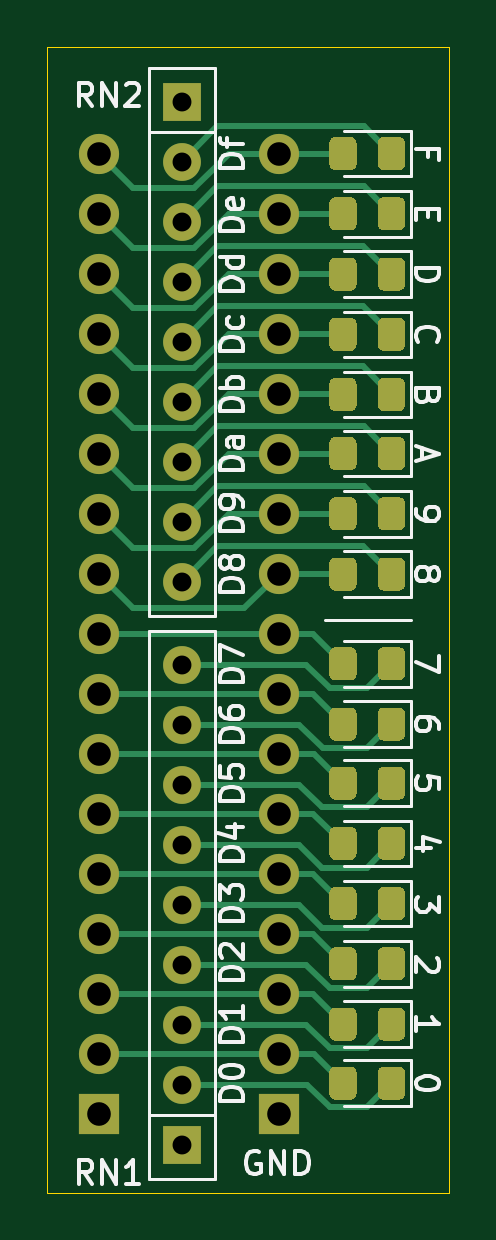
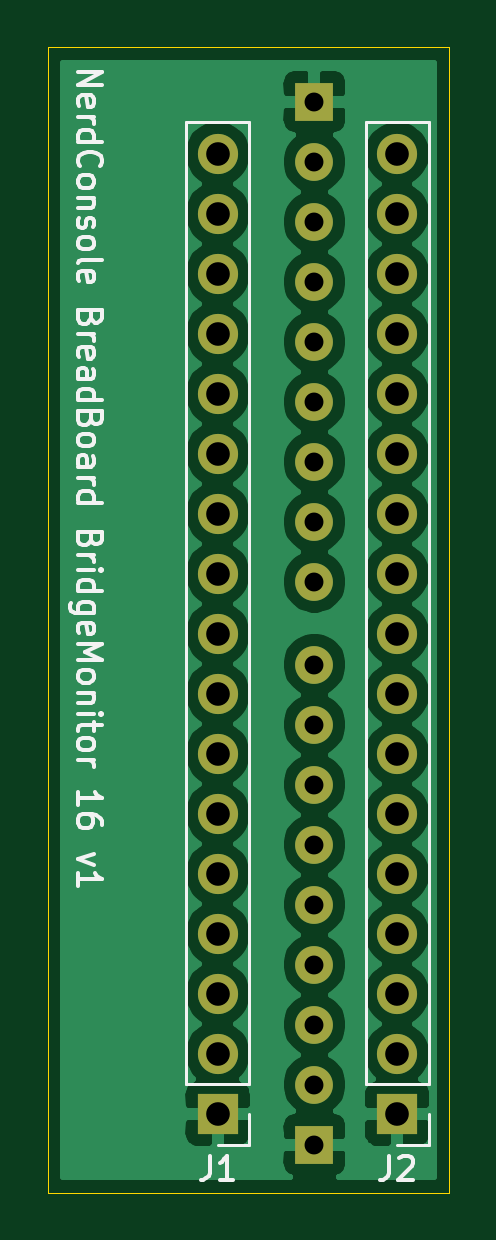
Circuit board: 11 layer files. Board 17.0 x 48.5 mm.
- bottom_copper: NerdConsole_BreadBoard_BridgeMonitor16-B_Cu.gbr (69840 bytes)
- bottom_mask: NerdConsole_BreadBoard_BridgeMonitor16-B_Mask.gbr (2024 bytes)
- paste: NerdConsole_BreadBoard_BridgeMonitor16-B_Paste.gbr (489 bytes)
- bottom_silk: NerdConsole_BreadBoard_BridgeMonitor16-B_SilkS.gbr (13547 bytes)
- outline: NerdConsole_BreadBoard_BridgeMonitor16-Edge_Cuts.gbr (723 bytes)
- top_copper: NerdConsole_BreadBoard_BridgeMonitor16-F_Cu.gbr (23696 bytes)
- top_mask: NerdConsole_BreadBoard_BridgeMonitor16-F_Mask.gbr (13202 bytes)
- paste: NerdConsole_BreadBoard_BridgeMonitor16-F_Paste.gbr (11667 bytes)
- top_silk: NerdConsole_BreadBoard_BridgeMonitor16-F_SilkS.gbr (22677 bytes)
- drill: NerdConsole_BreadBoard_BridgeMonitor16-NPTH.drl (269 bytes)
- drill: NerdConsole_BreadBoard_BridgeMonitor16-PTH.drl (1123 bytes)

=== bottom_copper: NerdConsole_BreadBoard_BridgeMonitor16-B_Cu.gbr (69840 bytes, source omitted) ===
=== bottom_mask: NerdConsole_BreadBoard_BridgeMonitor16-B_Mask.gbr ===
%TF.GenerationSoftware,KiCad,Pcbnew,(5.1.9)-1*%
%TF.CreationDate,2021-02-04T07:57:01-05:00*%
%TF.ProjectId,NerdConsole_BreadBoard_BridgeMonitor16,4e657264-436f-46e7-936f-6c655f427265,rev?*%
%TF.SameCoordinates,Original*%
%TF.FileFunction,Soldermask,Bot*%
%TF.FilePolarity,Negative*%
%FSLAX46Y46*%
G04 Gerber Fmt 4.6, Leading zero omitted, Abs format (unit mm)*
G04 Created by KiCad (PCBNEW (5.1.9)-1) date 2021-02-04 07:57:01*
%MOMM*%
%LPD*%
G01*
G04 APERTURE LIST*
%ADD10O,1.700000X1.700000*%
%ADD11R,1.700000X1.700000*%
%ADD12R,1.600000X1.600000*%
%ADD13O,1.600000X1.600000*%
G04 APERTURE END LIST*
D10*
%TO.C,J1*%
X113800000Y-72510000D03*
X113800000Y-75050000D03*
X113800000Y-77590000D03*
X113800000Y-80130000D03*
X113800000Y-82670000D03*
X113800000Y-85210000D03*
X113800000Y-87750000D03*
X113800000Y-90290000D03*
X113800000Y-92830000D03*
X113800000Y-95370000D03*
X113800000Y-97910000D03*
X113800000Y-100450000D03*
X113800000Y-102990000D03*
X113800000Y-105530000D03*
X113800000Y-108070000D03*
X113800000Y-110610000D03*
D11*
X113800000Y-113150000D03*
%TD*%
%TO.C,J2*%
X106200000Y-113150000D03*
D10*
X106200000Y-110610000D03*
X106200000Y-108070000D03*
X106200000Y-105530000D03*
X106200000Y-102990000D03*
X106200000Y-100450000D03*
X106200000Y-97910000D03*
X106200000Y-95370000D03*
X106200000Y-92830000D03*
X106200000Y-90290000D03*
X106200000Y-87750000D03*
X106200000Y-85210000D03*
X106200000Y-82670000D03*
X106200000Y-80130000D03*
X106200000Y-77590000D03*
X106200000Y-75050000D03*
X106200000Y-72510000D03*
%TD*%
D12*
%TO.C,RN1*%
X109700000Y-114450000D03*
D13*
X109700000Y-111910000D03*
X109700000Y-109370000D03*
X109700000Y-106830000D03*
X109700000Y-104290000D03*
X109700000Y-101750000D03*
X109700000Y-99210000D03*
X109700000Y-96670000D03*
X109700000Y-94130000D03*
%TD*%
%TO.C,RN2*%
X109700000Y-90620000D03*
X109700000Y-88080000D03*
X109700000Y-85540000D03*
X109700000Y-83000000D03*
X109700000Y-80460000D03*
X109700000Y-77920000D03*
X109700000Y-75380000D03*
X109700000Y-72840000D03*
D12*
X109700000Y-70300000D03*
%TD*%
M02*

=== paste: NerdConsole_BreadBoard_BridgeMonitor16-B_Paste.gbr ===
%TF.GenerationSoftware,KiCad,Pcbnew,(5.1.9)-1*%
%TF.CreationDate,2021-02-04T07:57:01-05:00*%
%TF.ProjectId,NerdConsole_BreadBoard_BridgeMonitor16,4e657264-436f-46e7-936f-6c655f427265,rev?*%
%TF.SameCoordinates,Original*%
%TF.FileFunction,Paste,Bot*%
%TF.FilePolarity,Positive*%
%FSLAX46Y46*%
G04 Gerber Fmt 4.6, Leading zero omitted, Abs format (unit mm)*
G04 Created by KiCad (PCBNEW (5.1.9)-1) date 2021-02-04 07:57:01*
%MOMM*%
%LPD*%
G01*
G04 APERTURE LIST*
G04 APERTURE END LIST*
M02*

=== bottom_silk: NerdConsole_BreadBoard_BridgeMonitor16-B_SilkS.gbr (13547 bytes, source omitted) ===
=== outline: NerdConsole_BreadBoard_BridgeMonitor16-Edge_Cuts.gbr ===
%TF.GenerationSoftware,KiCad,Pcbnew,(5.1.9)-1*%
%TF.CreationDate,2021-02-04T07:57:01-05:00*%
%TF.ProjectId,NerdConsole_BreadBoard_BridgeMonitor16,4e657264-436f-46e7-936f-6c655f427265,rev?*%
%TF.SameCoordinates,Original*%
%TF.FileFunction,Profile,NP*%
%FSLAX46Y46*%
G04 Gerber Fmt 4.6, Leading zero omitted, Abs format (unit mm)*
G04 Created by KiCad (PCBNEW (5.1.9)-1) date 2021-02-04 07:57:01*
%MOMM*%
%LPD*%
G01*
G04 APERTURE LIST*
%TA.AperFunction,Profile*%
%ADD10C,0.050000*%
%TD*%
G04 APERTURE END LIST*
D10*
X104000000Y-68000000D02*
X104000000Y-116500000D01*
X121000000Y-68000000D02*
X104000000Y-68000000D01*
X121000000Y-116500000D02*
X121000000Y-68000000D01*
X104000000Y-116500000D02*
X121000000Y-116500000D01*
M02*

=== top_copper: NerdConsole_BreadBoard_BridgeMonitor16-F_Cu.gbr (23696 bytes, source omitted) ===
=== top_mask: NerdConsole_BreadBoard_BridgeMonitor16-F_Mask.gbr (13202 bytes, source omitted) ===
=== paste: NerdConsole_BreadBoard_BridgeMonitor16-F_Paste.gbr (11667 bytes, source omitted) ===
=== top_silk: NerdConsole_BreadBoard_BridgeMonitor16-F_SilkS.gbr (22677 bytes, source omitted) ===
=== drill: NerdConsole_BreadBoard_BridgeMonitor16-NPTH.drl ===
M48
; DRILL file {KiCad (5.1.9)-1} date 02/04/21 07:57:04
; FORMAT={-:-/ absolute / inch / decimal}
; #@! TF.CreationDate,2021-02-04T07:57:04-05:00
; #@! TF.GenerationSoftware,Kicad,Pcbnew,(5.1.9)-1
; #@! TF.FileFunction,NonPlated,1,2,NPTH
FMAT,2
INCH
%
G90
G05
T0
M30

=== drill: NerdConsole_BreadBoard_BridgeMonitor16-PTH.drl ===
M48
; DRILL file {KiCad (5.1.9)-1} date 02/04/21 07:57:04
; FORMAT={-:-/ absolute / inch / decimal}
; #@! TF.CreationDate,2021-02-04T07:57:04-05:00
; #@! TF.GenerationSoftware,Kicad,Pcbnew,(5.1.9)-1
; #@! TF.FileFunction,Plated,1,2,PTH
FMAT,2
INCH
T1C0.0315
T2C0.0394
%
G90
G05
T1
X4.3189Y-2.7677
X4.3189Y-2.8677
X4.3189Y-2.9677
X4.3189Y-3.0677
X4.3189Y-3.1677
X4.3189Y-3.2677
X4.3189Y-3.3677
X4.3189Y-3.4677
X4.3189Y-3.5677
X4.3189Y-3.7059
X4.3189Y-3.8059
X4.3189Y-3.9059
X4.3189Y-4.0059
X4.3189Y-4.1059
X4.3189Y-4.2059
X4.3189Y-4.3059
X4.3189Y-4.4059
X4.3189Y-4.5059
T2
X4.1811Y-2.8547
X4.1811Y-2.9547
X4.1811Y-3.0547
X4.1811Y-3.1547
X4.1811Y-3.2547
X4.1811Y-3.3547
X4.1811Y-3.4547
X4.1811Y-3.5547
X4.1811Y-3.6547
X4.1811Y-3.7547
X4.1811Y-3.8547
X4.1811Y-3.9547
X4.1811Y-4.0547
X4.1811Y-4.1547
X4.1811Y-4.2547
X4.1811Y-4.3547
X4.1811Y-4.4547
X4.4803Y-2.8547
X4.4803Y-2.9547
X4.4803Y-3.0547
X4.4803Y-3.1547
X4.4803Y-3.2547
X4.4803Y-3.3547
X4.4803Y-3.4547
X4.4803Y-3.5547
X4.4803Y-3.6547
X4.4803Y-3.7547
X4.4803Y-3.8547
X4.4803Y-3.9547
X4.4803Y-4.0547
X4.4803Y-4.1547
X4.4803Y-4.2547
X4.4803Y-4.3547
X4.4803Y-4.4547
T0
M30

